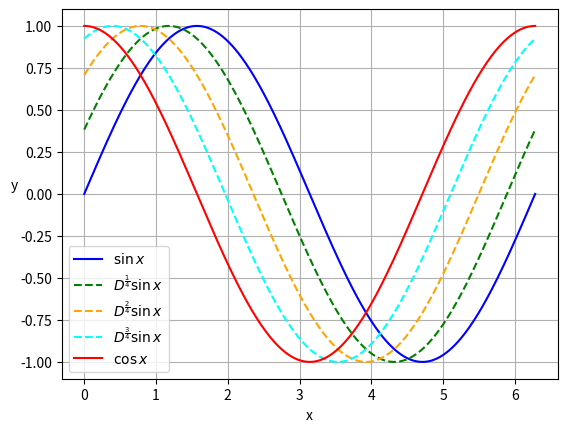

Source code (Python): (Note: this script raises an exception after producing the figure.)
#!/usr/bin/env python3

import matplotlib.pyplot as plt
import numpy as np
import sys
import pandas as pd

def f_0(x):
    off=(0/4)*(np.pi/2)
    return np.sin(x + off)

def f_1(x):
    off=(1/4)*(np.pi/2)
    return np.sin(x + off)

def f_2(x):
    off=(2/4)*(np.pi/2)
    return np.sin(x + off)

def f_3(x):
    off=(3/4)*(np.pi/2)
    return np.sin(x + off)

def f_4(x):
    off=(4/4)*(np.pi/2)
    return np.sin(x + off)

if __name__ == '__main__':
    x = np.linspace(0, 2*np.pi, 300)
    ax = plt.plot(x, f_0(x), color='blue', label=r"$\sin{x}$")
    plt.plot(x, f_1(x), color='green', linestyle='dashed', label=r"$D^\frac{1}{4}\sin{x}$")
    plt.plot(x, f_2(x), color='orange', linestyle='dashed', label=r"$D^\frac{2}{4}\sin{x}$")
    plt.plot(x, f_3(x), color='cyan', linestyle='dashed', label=r"$D^\frac{3}{4}\sin{x}$")
    plt.plot(x, f_4(x), color='red', label=r"$\cos{x}$")
    plt.legend()
    plt.grid()
    plt.xlabel(r"$\mathdefault{x}$", math_fontfamily="cm")
    plt.ylabel(r"$\mathdefault{y}$", rotation=0, math_fontfamily="cm")

    plt.savefig(sys.argv[1], format='pdf')
